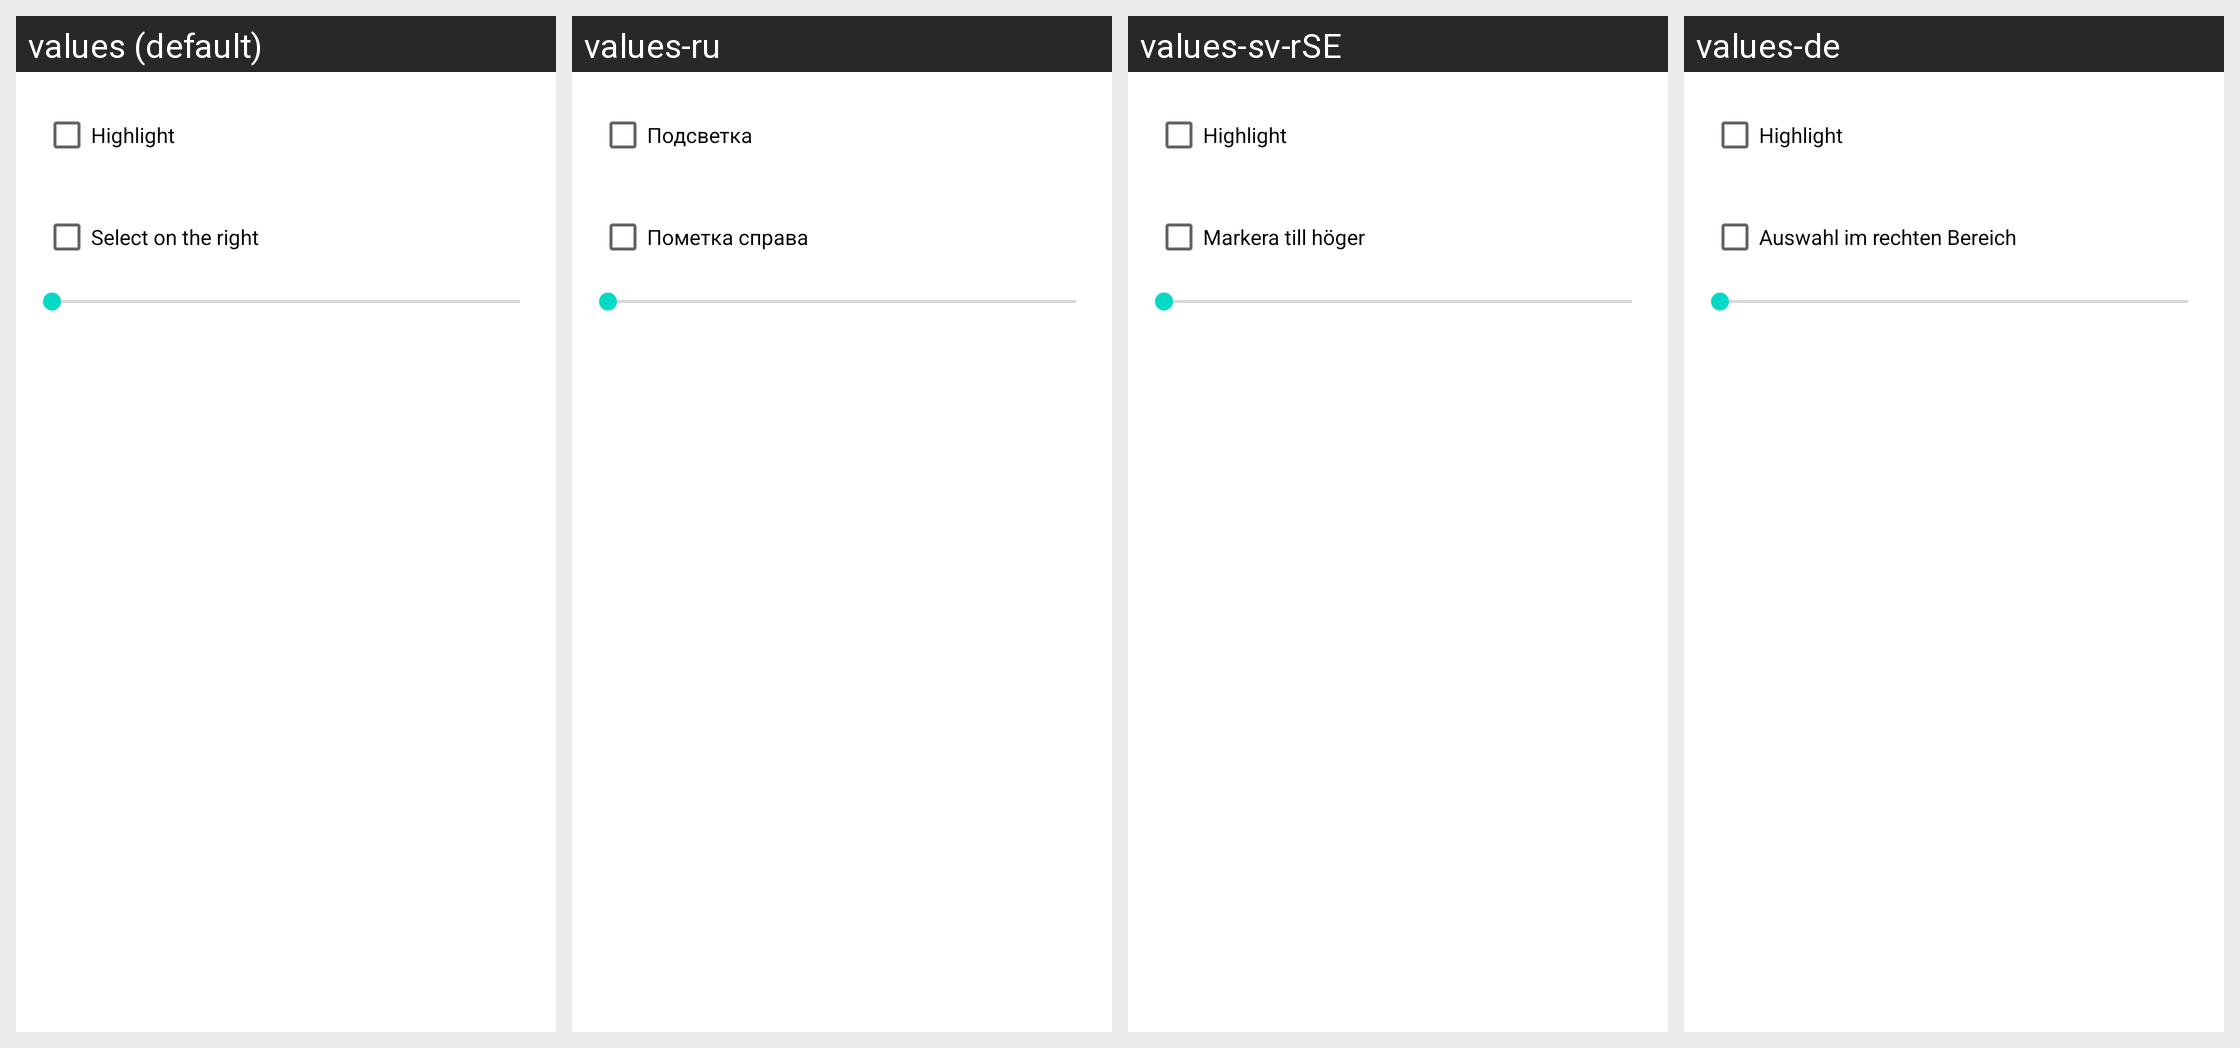

The same Android screen rendered under several of its app's locales, left to right. List the strings drawn on it with the default value and each locale's translation.
Android screen res/layout/selzone.xml rendered under 4 locales, left to right: values (default), values-ru, values-sv-rSE, values-de. Device: Nexus 5 (rendered at 1080×1920; each locale shown at half size, 540×960, under a caption strip naming it); theme Theme.MaterialComponents.DayNight.NoActionBar.
Other locales in the repository, not shown: values-be, values-bg, values-cs-rCZ, values-da, values-el, values-en-rGB, values-es, values-fil, values-fr, values-hu, values-it, values-ja, values-ko-rKR, values-pl, values-pt-rPT, values-sl, values-sr-rRS, values-tr, values-uk, values-zh-rCN, values-zh-rTW.
Strings drawn on this screen, with the default value and each locale's value (text and hints the layout hard-codes, and strings that could not be matched under every locale, appear in the picture but are not listed):

highlight_zones
  values: Highlight
  values-ru: Подсветка
  values-sv-rSE: Highlight  [not translated; the default value is used]
  values-de: Highlight  [not translated; the default value is used]

sel_onright
  values: Select on the right
  values-ru: Пометка справа
  values-sv-rSE: Markera till höger
  values-de: Auswahl im rechten Bereich
